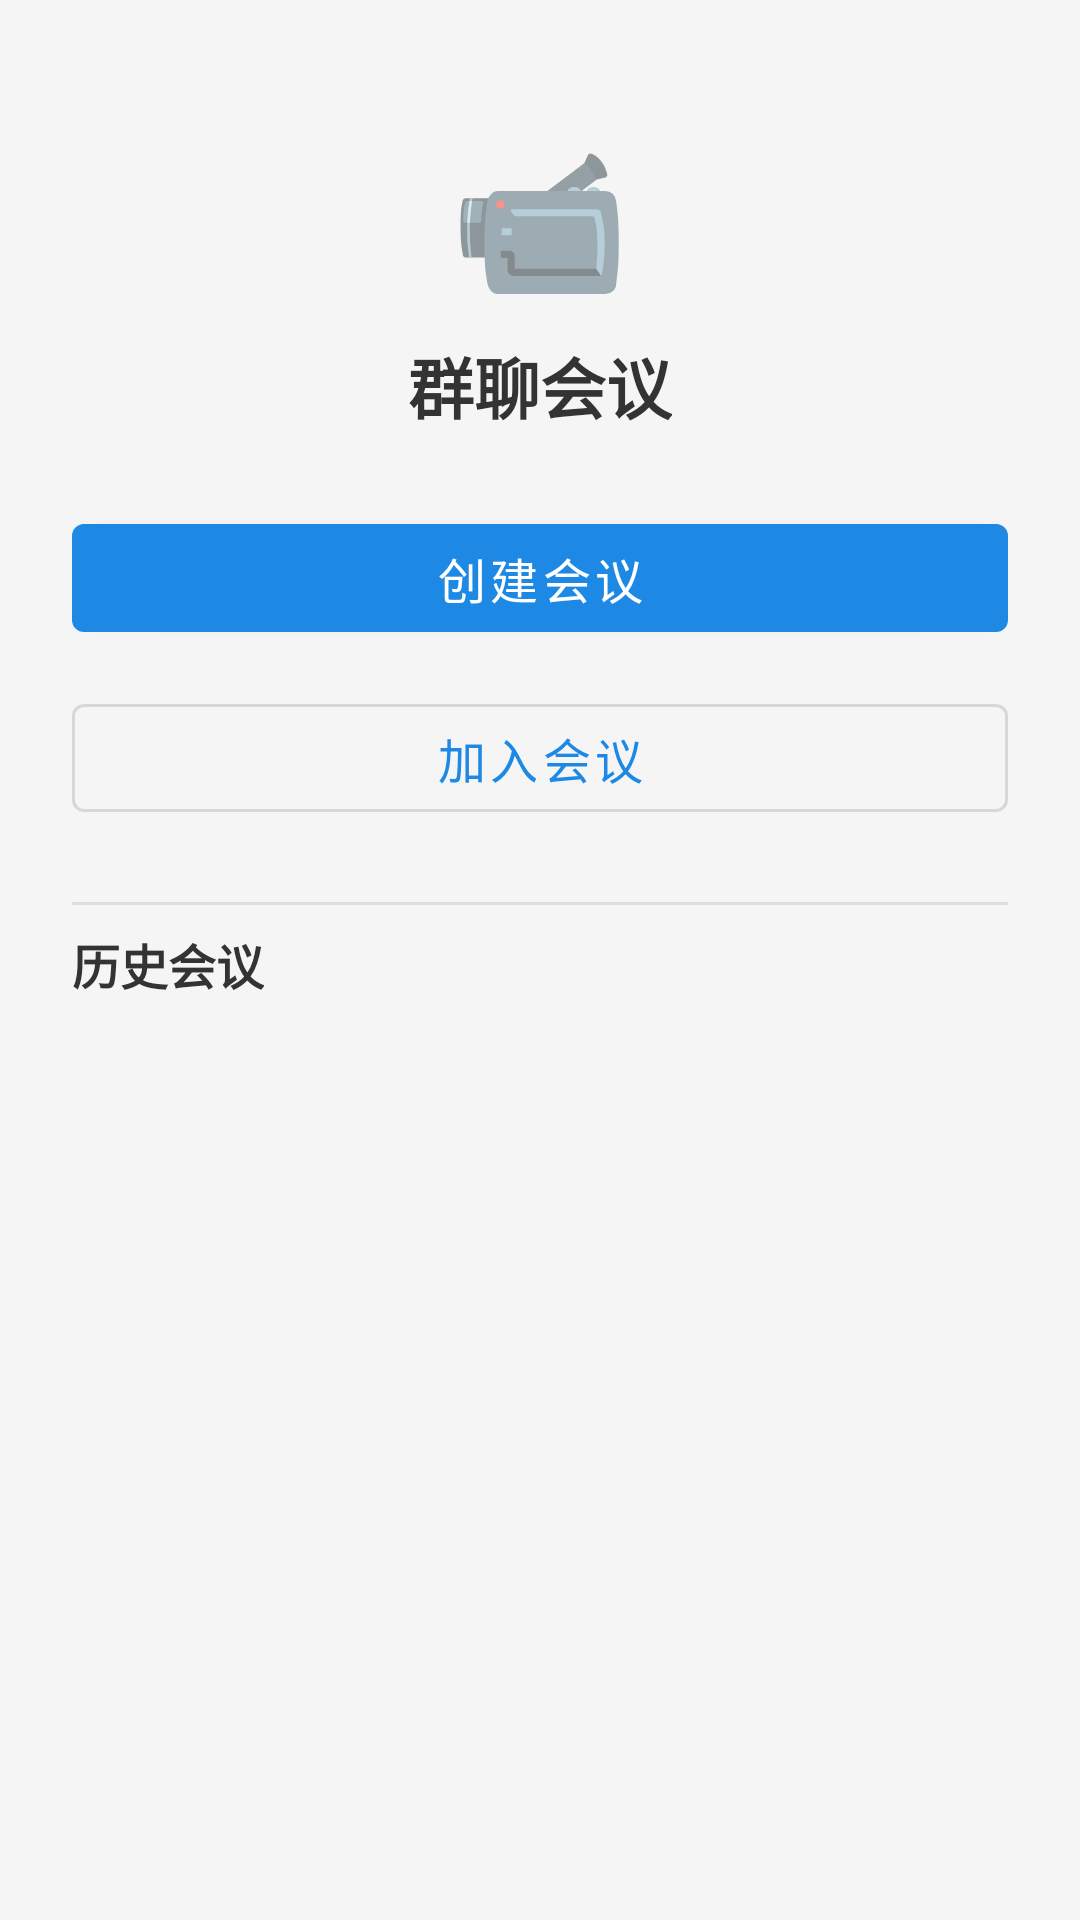

Here is an Android app screen rendered from its layout file. Give the layout XML and the strings, colors and styles it references.
<!-- AndroidManifest.xml: application theme Theme.MyApplication -->
<!-- res/layout/fragment_conference.xml -->
<?xml version="1.0" encoding="utf-8"?>
<LinearLayout xmlns:android="http://schemas.android.com/apk/res/android"
    android:layout_width="match_parent"
    android:layout_height="match_parent"
    android:background="#F5F5F5"
    android:orientation="vertical"
    android:padding="24dp">

    
    <LinearLayout
        android:layout_width="match_parent"
        android:layout_height="wrap_content"
        android:gravity="center_horizontal"
        android:orientation="vertical"
        android:paddingTop="16dp"
        android:paddingBottom="16dp">

        <TextView
            android:layout_width="wrap_content"
            android:layout_height="wrap_content"
            android:layout_marginBottom="8dp"
            android:text="📹"
            android:textSize="48sp" />

        <TextView
            android:layout_width="wrap_content"
            android:layout_height="wrap_content"
            android:layout_marginBottom="24dp"
            android:text="群聊会议"
            android:textColor="#333333"
            android:textSize="22sp"
            android:textStyle="bold" />

        <com.google.android.material.button.MaterialButton
            android:id="@+id/btnCreateConference"
            android:layout_width="match_parent"
            android:layout_height="48dp"
            android:layout_marginBottom="12dp"
            android:text="创建会议"
            android:textSize="16sp" />

        <com.google.android.material.button.MaterialButton
            android:id="@+id/btnJoinConference"
            style="@style/Widget.MaterialComponents.Button.OutlinedButton"
            android:layout_width="match_parent"
            android:layout_height="48dp"
            android:text="加入会议"
            android:textSize="16sp" />
    </LinearLayout>

    
    <View
        android:layout_width="match_parent"
        android:layout_height="1dp"
        android:layout_marginVertical="8dp"
        android:background="#DDDDDD" />

    
    <TextView
        android:id="@+id/tvHistoryHeader"
        android:layout_width="wrap_content"
        android:layout_height="wrap_content"
        android:layout_marginBottom="8dp"
        android:text="历史会议"
        android:textColor="#333333"
        android:textSize="16sp"
        android:textStyle="bold" />

    
    <androidx.recyclerview.widget.RecyclerView
        android:id="@+id/rvConferenceHistory"
        android:layout_width="match_parent"
        android:layout_height="0dp"
        android:layout_weight="1" />

    
    <TextView
        android:id="@+id/tvHistoryEmpty"
        android:layout_width="match_parent"
        android:layout_height="0dp"
        android:layout_weight="1"
        android:gravity="center"
        android:text="暂无会议记录"
        android:textColor="#999999"
        android:textSize="14sp"
        android:visibility="gone" />

</LinearLayout>
<!-- resources referenced by this layout -->
<resources>
  <style name="Theme.MyApplication" parent="Theme.MaterialComponents.DayNight.NoActionBar">
          <item name="colorPrimary">#1E88E5</item>
          <item name="colorPrimaryVariant">#1565C0</item>
          <item name="colorOnPrimary">#FFFFFF</item>
      </style>
</resources>
